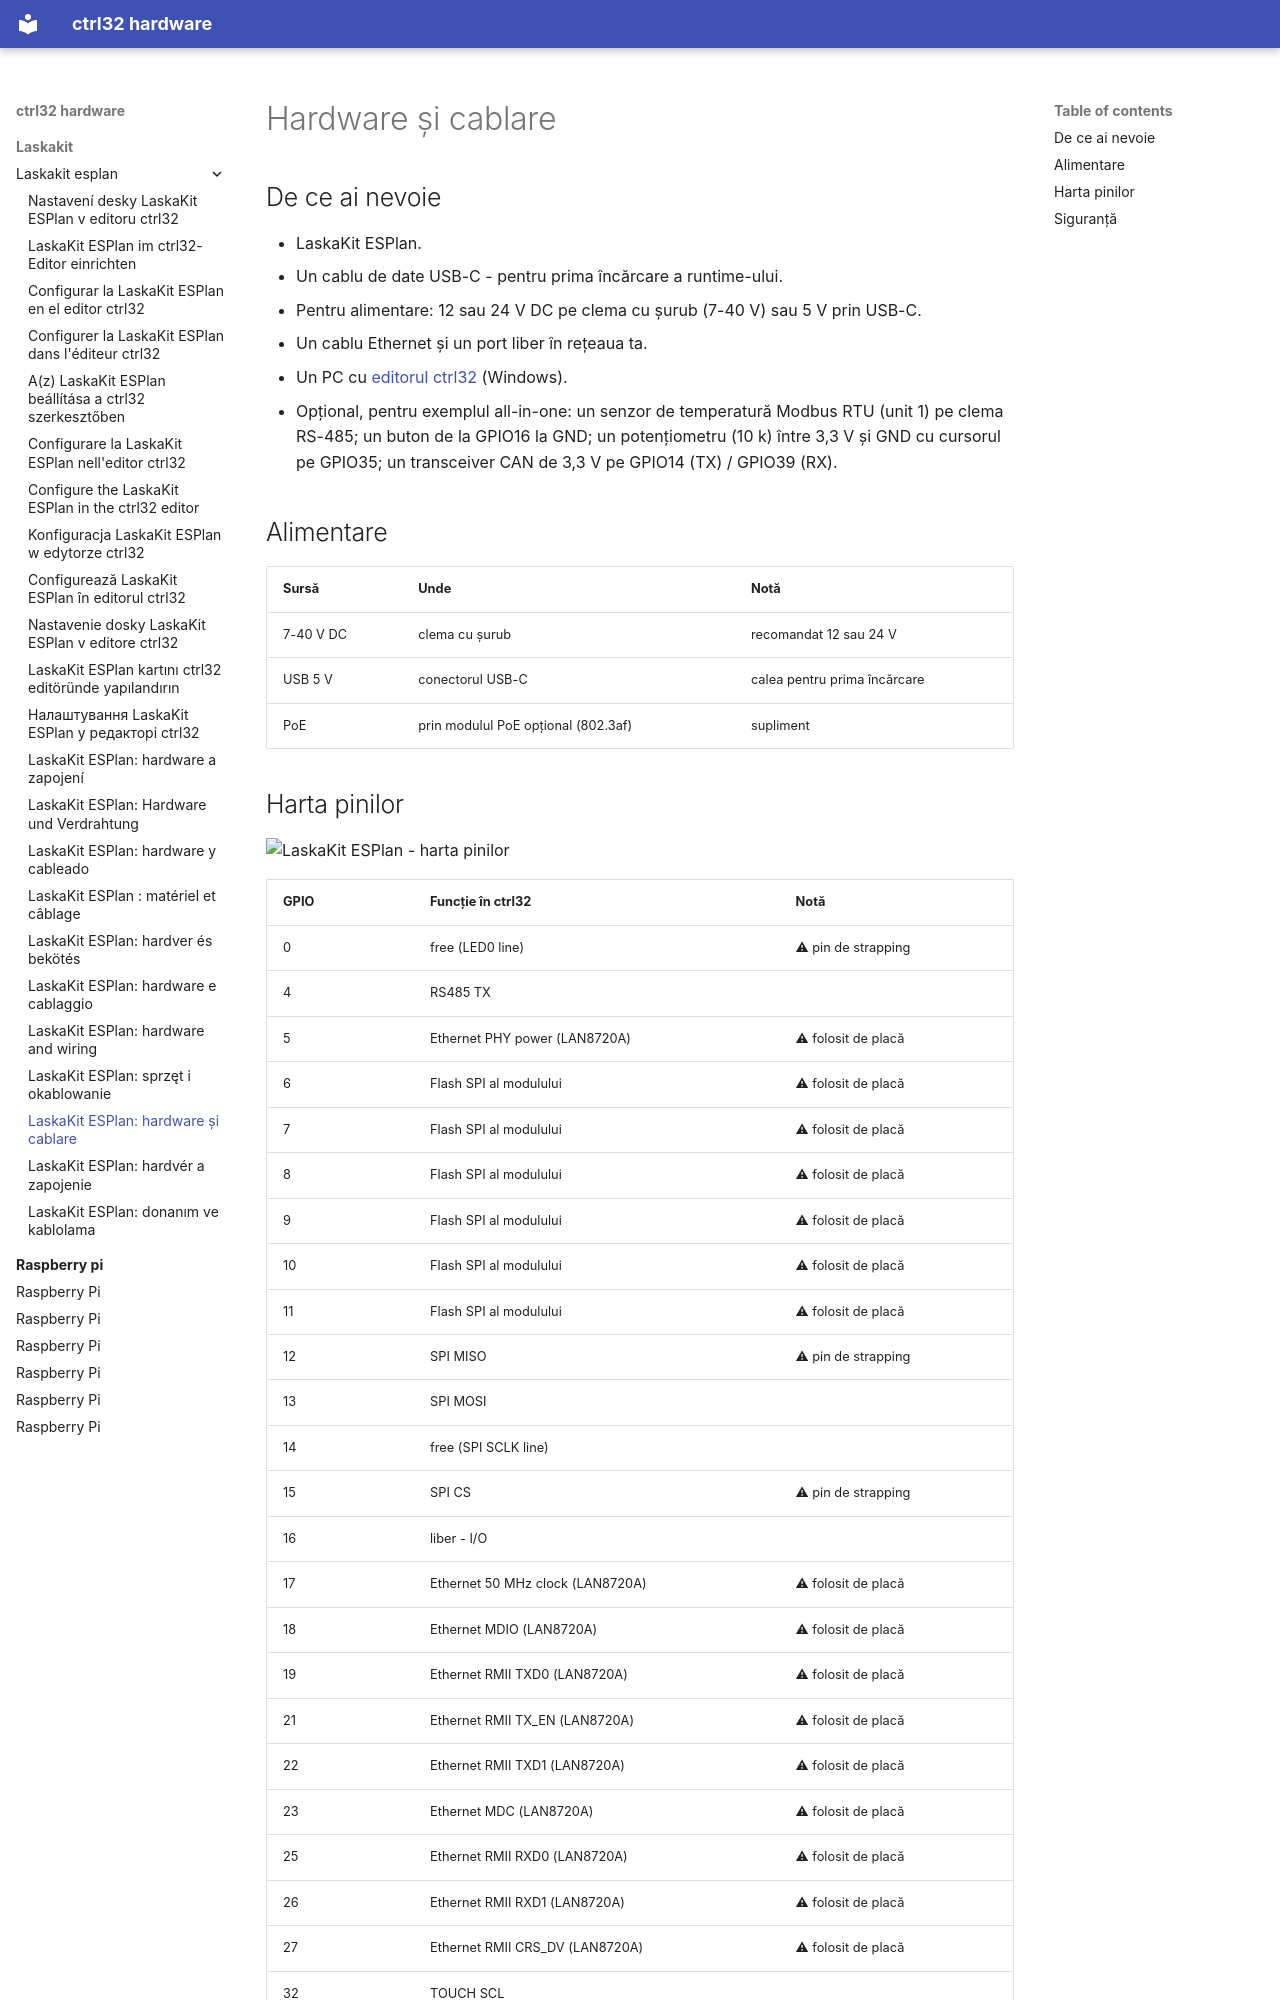

repository: ctrl32/hardware · page: laskakit/laskakit-esplan/hardware.ro/index.html · generator: mkdocs

---
title: 'LaskaKit ESPlan: hardware și cablare'
slug: hardware
sidebar_position: 20
image: pinout/pinout.png
image_alt: LaskaKit ESPlan - harta pinilor
tags:
- esp32
- ethernet
- rs485
- modbus
- laskakit
---

# Hardware și cablare

## De ce ai nevoie

- LaskaKit ESPlan.
- Un cablu de date USB-C - pentru prima încărcare a runtime-ului.
- Pentru alimentare: 12 sau 24 V DC pe clema cu șurub (7-40 V) sau 5 V prin USB-C.
- Un cablu Ethernet și un port liber în rețeaua ta.
- Un PC cu [editorul ctrl32](https://ctrl32.com/download/) (Windows).
- Opțional, pentru exemplul all-in-one: un senzor de temperatură Modbus RTU (unit 1) pe clema RS-485; un buton de la GPIO16 la GND; un potențiometru (10 k) între 3,3 V și GND cu cursorul pe GPIO35; un transceiver CAN de 3,3 V pe GPIO14 (TX) / GPIO39 (RX).

## Alimentare

| Sursă | Unde | Notă |
|---|---|---|
| 7-40 V DC | clema cu șurub | recomandat 12 sau 24 V |
| USB 5 V | conectorul USB-C | calea pentru prima încărcare |
| PoE | prin modulul PoE opțional (802.3af) | supliment |
